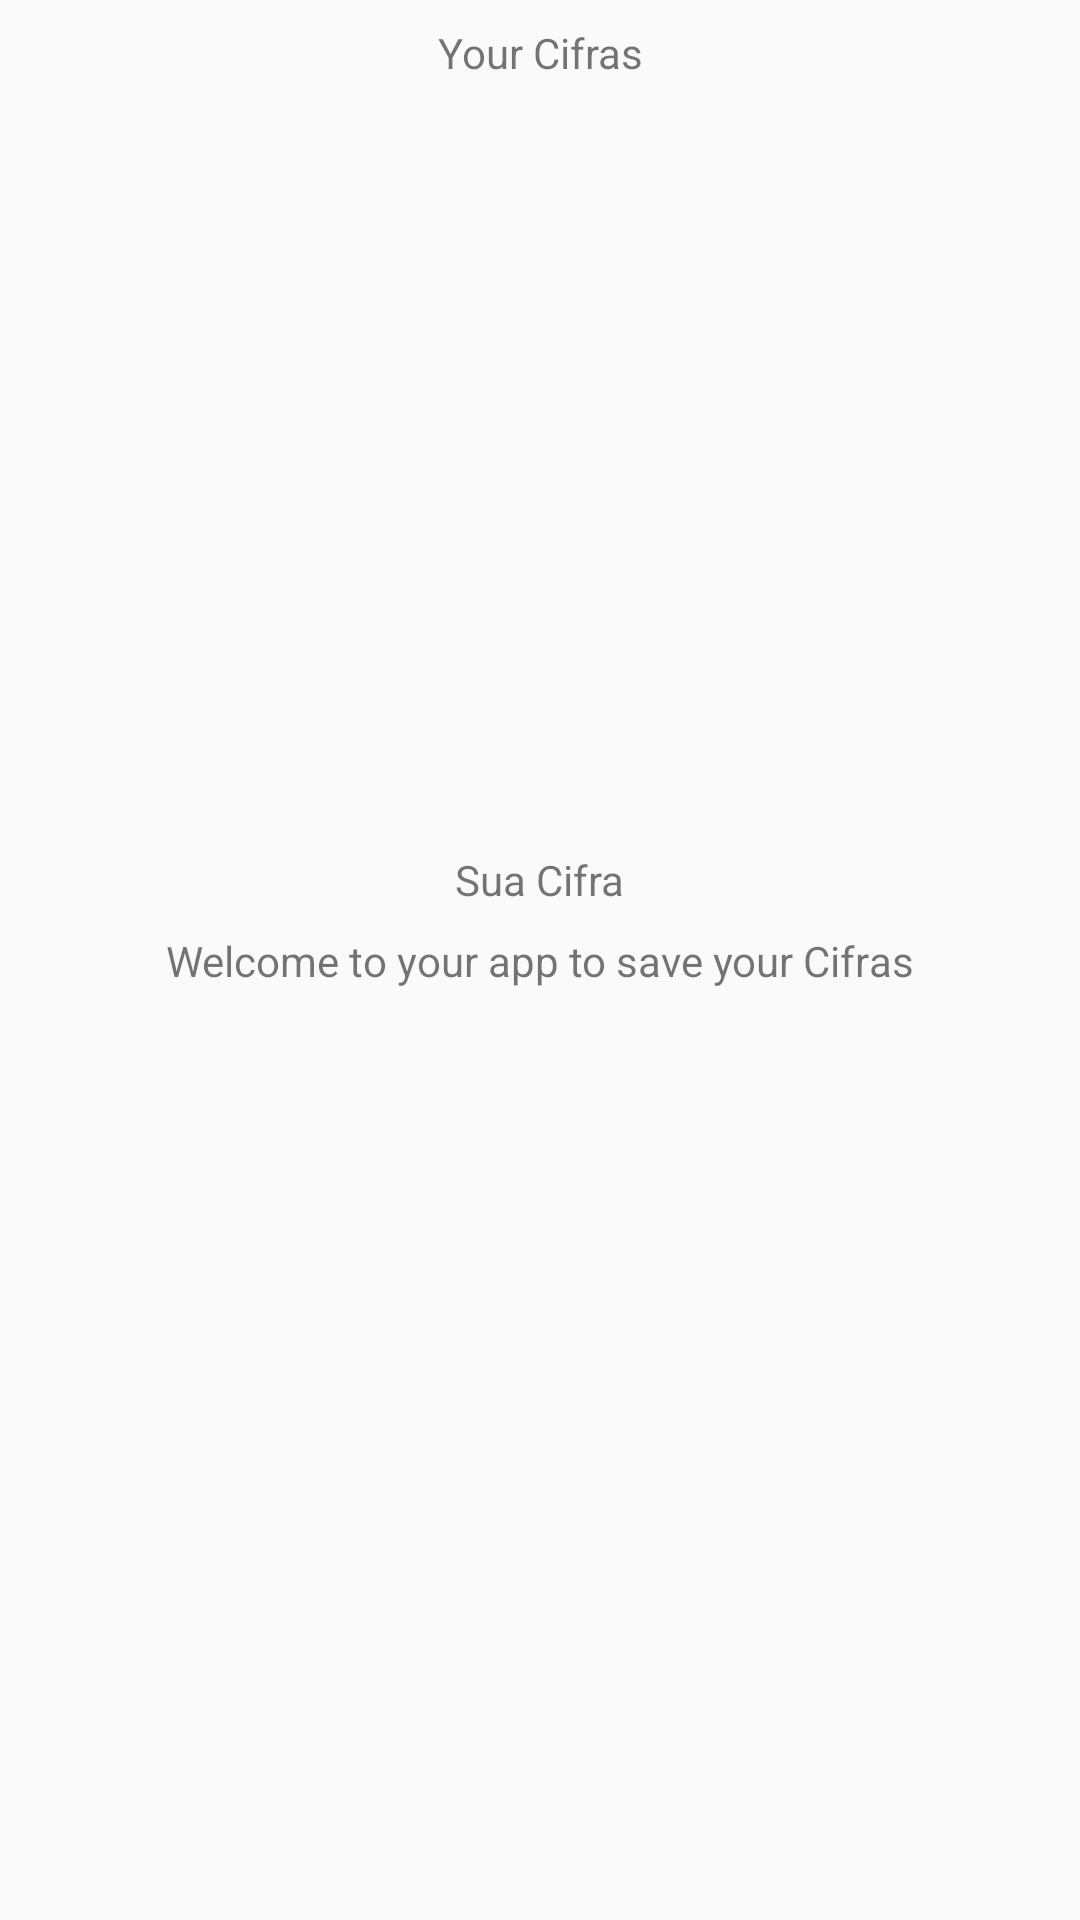

The Android layout XML behind this screen, and the referenced resources:
<!-- AndroidManifest.xml: application theme Theme.SuaCifra -->
<!-- res/layout/home_fragment.xml -->
<?xml version="1.0" encoding="utf-8"?>
<layout xmlns:android="http://schemas.android.com/apk/res/android"
    xmlns:app="http://schemas.android.com/apk/res-auto">

    <androidx.constraintlayout.widget.ConstraintLayout xmlns:tools="http://schemas.android.com/tools"
        android:layout_width="match_parent"
        android:layout_height="match_parent"
        tools:context=".screens.home.HomeFragment">

        <TextView
            android:id="@+id/mainAppTitle"
            style="@style/appTitleStyle"
            android:layout_width="wrap_content"
            android:layout_height="wrap_content"
            android:layout_margin="@dimen/minimal_space"
            android:text="@string/main_app_name"
            app:layout_constraintEnd_toEndOf="parent"
            app:layout_constraintStart_toStartOf="parent"
            app:layout_constraintTop_toTopOf="parent" />

        <androidx.recyclerview.widget.RecyclerView
            android:id="@+id/cifrasRecyclerView"
            android:layout_width="match_parent"
            android:layout_height="wrap_content"
            android:layout_margin="@dimen/medium_space"
            app:layout_constraintEnd_toEndOf="parent"
            android:paddingBottom="?attr/actionBarSize"
            app:layout_constraintStart_toStartOf="parent"
            app:layout_constraintTop_toBottomOf="@id/mainAppTitle" />

        <TextView
            android:id="@+id/appTitle"
            style="@style/appTitleStyle"
            android:layout_width="wrap_content"
            android:layout_height="wrap_content"
            android:layout_margin="@dimen/minimal_space"
            android:text="@string/app_name"
            app:layout_constraintBottom_toTopOf="@id/noCifrasMessage"
            app:layout_constraintEnd_toEndOf="parent"
            app:layout_constraintStart_toStartOf="parent" />

        <TextView
            android:id="@+id/noCifrasMessage"
            style="@style/warningMessageStyle"
            android:layout_width="wrap_content"
            android:layout_height="wrap_content"
            android:layout_margin="@dimen/minimal_space"
            android:text="@string/no_cifras_message"
            app:layout_constraintBottom_toBottomOf="parent"
            app:layout_constraintEnd_toEndOf="parent"
            app:layout_constraintStart_toStartOf="parent"
            app:layout_constraintTop_toTopOf="parent" />

    </androidx.constraintlayout.widget.ConstraintLayout>
</layout>
<!-- resources referenced by this layout -->
<resources>
  <dimen name="medium_space">16dp</dimen>
  <dimen name="minimal_space">8dp</dimen>
  <string name="app_name" translatable="false">Sua Cifra</string>
  <string name="main_app_name">Your Cifras</string>
  <string name="no_cifras_message">Welcome to your app to save your Cifras</string>
  <style name="Theme.SuaCifra" parent="android:Theme.Material.Light.NoActionBar" />
</resources>
